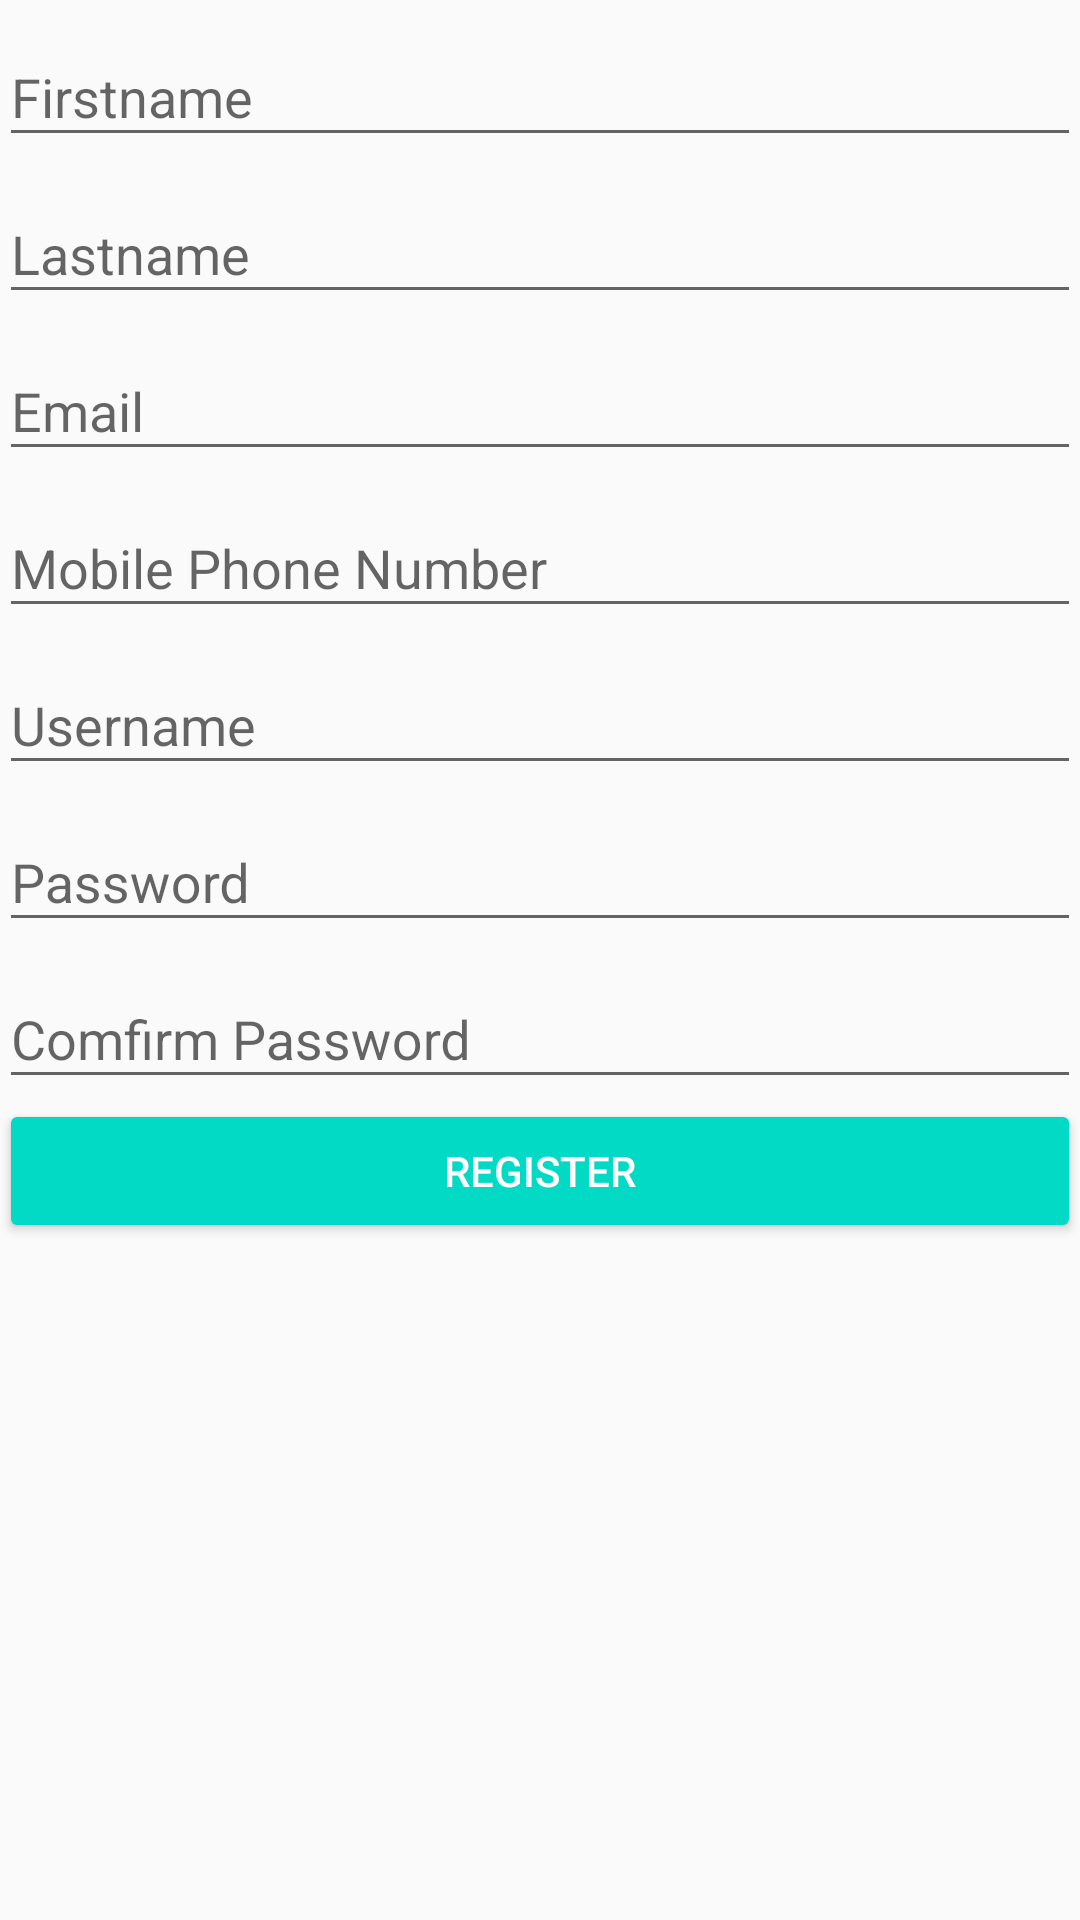

Here is an Android app screen rendered from its layout file. Give the layout XML and the strings, colors and styles it references.
<!-- AndroidManifest.xml: application theme AppTheme -->
<!-- res/layout/activity_register.xml -->
<?xml version="1.0" encoding="utf-8"?>
<android.support.design.widget.CoordinatorLayout android:layout_width="match_parent"
    android:layout_height="match_parent"
    xmlns:android="http://schemas.android.com/apk/res/android"
    android:id="@+id/coordinator">
    <RelativeLayout xmlns:android="http://schemas.android.com/apk/res/android"
        xmlns:tools="http://schemas.android.com/tools"
        android:id="@+id/activity_register"
        android:layout_width="match_parent"
        android:layout_height="match_parent"
        android:paddingBottom="@dimen/activity_vertical_margin"
        android:paddingLeft="@dimen/activity_horizontal_margin"
        android:paddingRight="@dimen/activity_horizontal_margin"
        android:paddingTop="@dimen/activity_vertical_margin"
        tools:context="dev.notify.Register">


    <LinearLayout
        android:layout_width="match_parent"
        android:layout_height="match_parent"
        android:orientation="vertical">

        <ProgressBar
            android:id="@+id/register_progress"
            style="?android:attr/progressBarStyleLarge"
            android:layout_width="match_parent"
            android:layout_height="wrap_content"
            android:visibility="gone" />

        <ScrollView
            android:layout_width="match_parent"
            android:layout_height="match_parent">

            <LinearLayout
                android:id="@+id/register_form"
                android:layout_width="match_parent"
                android:layout_height="wrap_content"
                android:orientation="vertical">


                <android.support.design.widget.TextInputLayout
                    android:layout_width="match_parent"
                    android:layout_height="match_parent">

                    <EditText
                        android:id="@+id/firstnameEditText"
                        android:layout_width="match_parent"
                        android:layout_height="wrap_content"
                        android:inputType="text"
                        android:maxLines="1"
                        android:hint="@string/firstname" />
                </android.support.design.widget.TextInputLayout>

                <android.support.design.widget.TextInputLayout
                    android:layout_width="match_parent"
                    android:layout_height="match_parent">

                    <EditText
                        android:id="@+id/lastnameEditText"
                        android:layout_width="match_parent"
                        android:layout_height="wrap_content"
                        android:inputType="text"
                        android:maxLines="1"
                        android:hint="@string/lastname" />

                </android.support.design.widget.TextInputLayout>

                <android.support.design.widget.TextInputLayout
                    android:layout_width="match_parent"
                    android:layout_height="match_parent">

                    <EditText
                        android:id="@+id/emailEditText"
                        android:layout_width="match_parent"
                        android:layout_height="match_parent"
                        android:inputType="textEmailAddress"
                        android:maxLines="1"
                        android:hint="@string/email" />
                </android.support.design.widget.TextInputLayout>

                <android.support.design.widget.TextInputLayout
                    android:layout_width="match_parent"
                    android:layout_height="match_parent">

                    <EditText
                        android:id="@+id/telEditText"
                        android:layout_width="match_parent"
                        android:layout_height="wrap_content"
                        android:inputType="phone"
                        android:maxLines="1"
                        android:hint="@string/tel" />
                </android.support.design.widget.TextInputLayout>

                <android.support.design.widget.TextInputLayout
                    android:layout_width="match_parent"
                    android:layout_height="wrap_content">

                    <EditText
                        android:id="@+id/usernameEditText"
                        android:layout_width="match_parent"
                        android:layout_height="wrap_content"
                        android:inputType="text"
                        android:maxLines="1"
                        android:hint="@string/username" />
                </android.support.design.widget.TextInputLayout>

                <android.support.design.widget.TextInputLayout
                    android:layout_width="match_parent"
                    android:layout_height="wrap_content">

                    <EditText
                        android:id="@+id/passwordEditText"
                        android:layout_width="match_parent"
                        android:layout_height="wrap_content"
                        android:layout_weight="1"
                        android:hint="@string/password"
                        android:inputType="textPassword" />
                </android.support.design.widget.TextInputLayout>

                <android.support.design.widget.TextInputLayout
                    android:layout_width="match_parent"
                    android:layout_height="wrap_content">

                    <EditText
                        android:id="@+id/confirmPasswordEditText"
                        android:layout_width="match_parent"
                        android:layout_height="wrap_content"
                        android:layout_weight="1"
                        android:ems="10"
                        android:hint="@string/comfirmPassword"
                        android:inputType="textPassword" />

                </android.support.design.widget.TextInputLayout>

                <Button
                    android:id="@+id/registerBtn"
                    style="@style/Widget.AppCompat.Button.Colored"
                    android:layout_width="match_parent"
                    android:layout_height="wrap_content"
                    android:layout_weight="1"
                    android:text="@string/register" />
            </LinearLayout>
        </ScrollView>
    </LinearLayout>
</RelativeLayout>
    </android.support.design.widget.CoordinatorLayout>
<!-- resources referenced by this layout -->
<resources>
  <string name="comfirmPassword">Comfirm Password</string>
  <string name="email">Email</string>
  <string name="firstname">Firstname</string>
  <string name="lastname">Lastname</string>
  <string name="password">Password</string>
  <string name="register">Register</string>
  <string name="tel">Mobile Phone Number</string>
  <string name="username">Username</string>
  <style name="AppTheme" parent="Theme.AppCompat.Light.DarkActionBar">
          
          <item name="colorPrimary">@color/colorPrimary</item>
          <item name="colorPrimaryDark">@color/colorPrimaryDark</item>
          <item name="colorAccent">@color/colorAccent</item>
      </style>
  <!-- not gathered from this repository: default colours our renderer supplied (Android Studio template values) -->
  <color name="colorPrimary">#FF6200EE</color>
  <color name="colorPrimaryDark">#FF3700B3</color>
  <color name="colorAccent">#FF03DAC5</color>
</resources>
